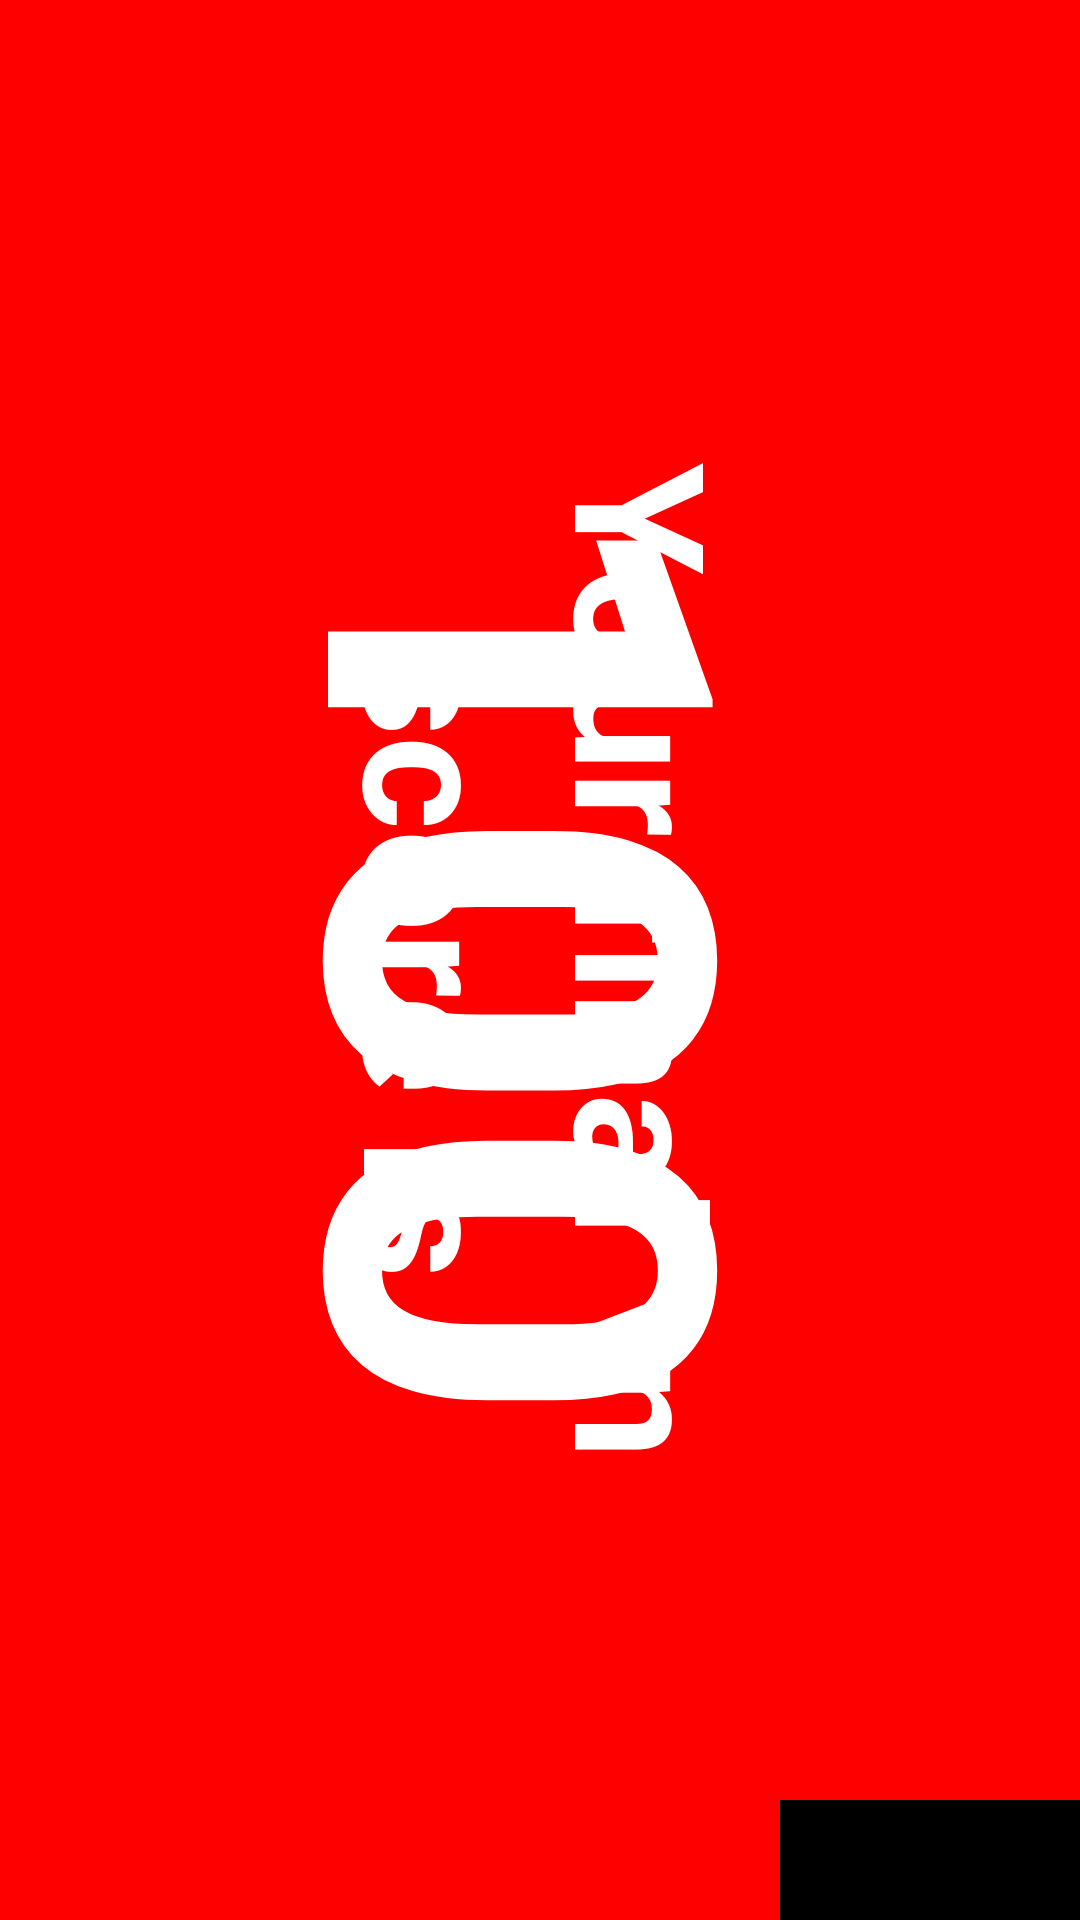

Produce the Android XML layout that renders to this screen, including the resource entries it uses.
<!-- AndroidManifest.xml: application theme Theme.NotifApp -->
<!-- res/layout/activity_congrats.xml -->
<?xml version="1.0" encoding="utf-8"?>
<layout xmlns:android="http://schemas.android.com/apk/res/android"
    xmlns:tools="http://schemas.android.com/tools"
    xmlns:app="http://schemas.android.com/apk/res-auto">

    <data>

    </data>

    <androidx.constraintlayout.widget.ConstraintLayout
        android:layout_width="match_parent"
        android:layout_height="match_parent"
        android:background="@color/primaryColor"
        tools:context=".EnterName">

        <ImageView
            android:id="@+id/restart"
            android:layout_width="80dp"
            android:layout_height="80dp"
            android:src="@drawable/delete"
            app:layout_constraintEnd_toEndOf="parent"
            app:layout_constraintTop_toTopOf="parent" />

        <TextView
            android:id="@+id/tvName"
            android:layout_width="wrap_content"
            android:layout_height="wrap_content"
            android:gravity="center"
            android:rotation="90"
            android:text="Your final \n score is"
            android:textAppearance="?android:textAppearanceLarge"
            android:textColor="#ffffffff"
            android:textSize="60dp"
            android:textStyle="bold"
            app:layout_constraintBottom_toBottomOf="parent"
            app:layout_constraintEnd_toEndOf="@+id/flipper"
            app:layout_constraintTop_toTopOf="parent" />

        <ViewFlipper
            android:id="@+id/flipper"
            android:layout_width="match_parent"
            android:layout_height="match_parent"
            android:flipInterval="1000"
            android:foregroundGravity="center"
            app:layout_constraintBottom_toBottomOf="parent"
            app:layout_constraintEnd_toEndOf="parent"
            app:layout_constraintStart_toStartOf="parent"
            app:layout_constraintTop_toTopOf="parent">

            <TextView
                android:id="@+id/tvFinalScore"
                android:layout_width="match_parent"
                android:layout_height="match_parent"
                android:gravity="center"
                android:rotation="90"
                android:text="100"
                android:textColor="#ffffffff"
                android:textSize="180.0sp"
                android:textStyle="bold" />
        </ViewFlipper>
        <androidx.constraintlayout.widget.ConstraintLayout
            android:id="@+id/constraintEnd"
            android:layout_width="100dp"
            android:layout_height="40dp"
            android:orientation="vertical"
            android:background="@color/black"
            android:visibility="visible"
            app:layout_constraintEnd_toEndOf="parent"
            app:layout_constraintBottom_toBottomOf="parent"/>

    </androidx.constraintlayout.widget.ConstraintLayout>
</layout>
<!-- resources referenced by this layout -->
<resources>
  <color name="black">#FF000000</color>
  <color name="primaryColor">#ff0000</color>
  <style name="Theme.NotifApp" parent="Theme.Material3.DayNight.NoActionBar">
          
  
          
  
  
  
          
      </style>
</resources>
